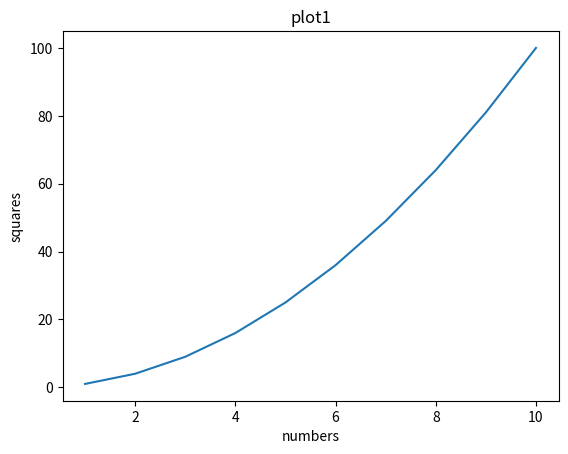

Source code (Python):
import pandas as pd
import matplotlib.pyplot as plt
x = [1, 2, 3, 4, 5, 6, 7, 8, 9, 10]
y = [1, 4, 9, 16, 25, 36, 49, 64, 81, 100]
plt.plot(x, y)
plt.title("plot1")
plt.xlabel('numbers')
plt.ylabel("squares")
plt.show()